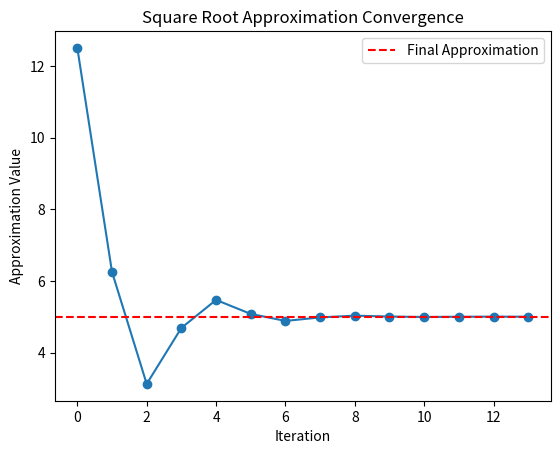

This chart was generated by the following Python code:
import matplotlib.pyplot as plt


def print_approximation_of_square_root(x):
    epsilon = 0.01
    num_guesses, low = 0, 0
    high = max(1, x)
    ans = (high + low) / 2
    guesses = [ans]  # List to store the values for plotting

    while abs(ans**2 - x) >= epsilon:
        num_guesses += 1
        if ans**2 < x:
            low = ans  # Adjust the low bound
        else:
            high = ans  # Adjust the high bound
        ans = (high + low) / 2  # Recalculate the midpoint
        guesses.append(ans)  # Store the value for plotting

    print(ans, 'is close to square root of', x)
    print('Number of guesses:', num_guesses)

    # Plotting the iterations
    plt.plot(guesses, marker='o')
    plt.axhline(y=(ans), color='r', linestyle='--', label='Final Approximation')
    plt.xlabel('Iteration')
    plt.ylabel('Approximation Value')
    plt.title('Square Root Approximation Convergence')
    plt.legend()
    plt.show()

print_approximation_of_square_root(25)
# print_approximation_of_square_root(0.25)
